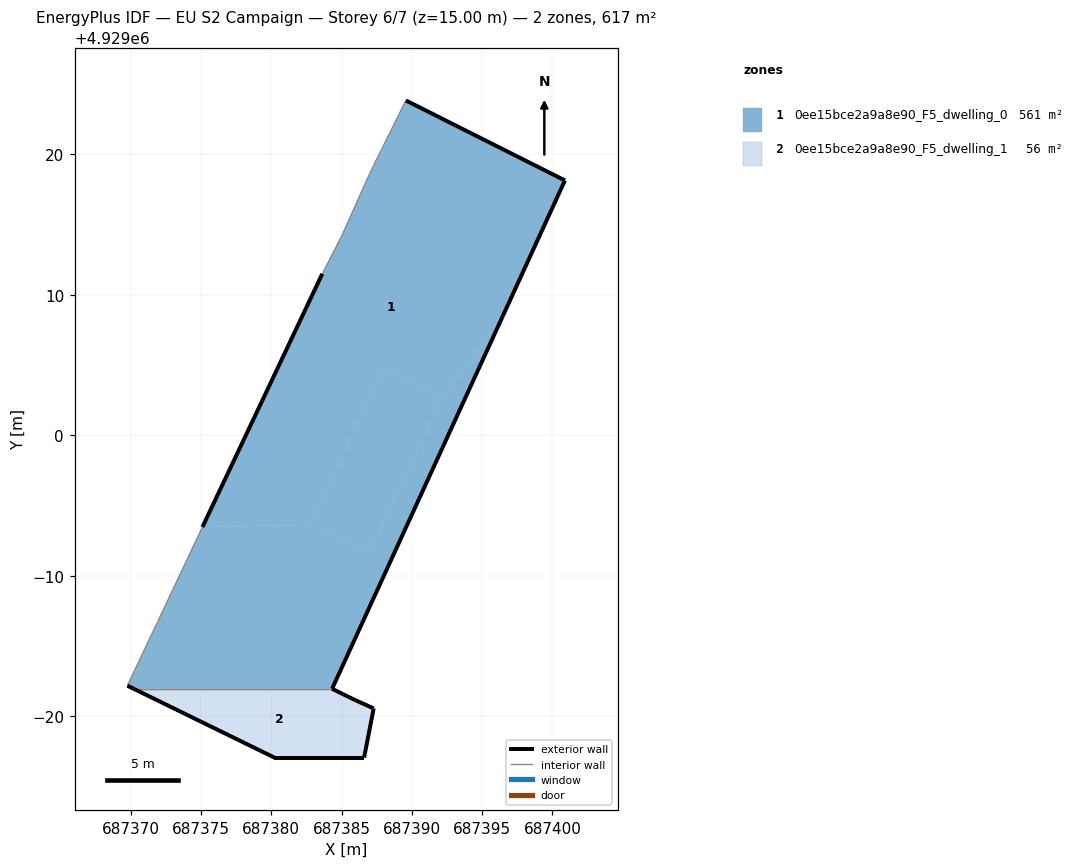
=== STOREY PLAN SPEC (per zone: floor XY polygon, exterior-wall plan segments, windows/doors) ===
zone 1: 0ee15bce2a9a8e90_F5_dwelling_0  (560.7 m²)
  floor: (687396.47, 4929008.49) (687384.32, 4928981.96) (687370.20, 4928981.96) (687369.75, 4928982.18) (687371.90, 4928986.72) (687372.32, 4928987.61) (687375.09, 4928993.47) (687382.72, 4928993.63) (687386.93, 4928991.63) (687392.21, 4929002.73)
  floor: (687375.09, 4928993.47) (687372.32, 4928987.61) (687371.90, 4928986.72) (687369.75, 4928982.18) (687370.20, 4928981.96) (687370.20, 4928981.96) (687369.75, 4928982.18) (687371.90, 4928986.72) (687372.32, 4928987.61)
  floor: (687400.89, 4929018.14) (687396.47, 4929008.49) (687392.21, 4929002.73) (687388.00, 4929004.73) (687382.72, 4928993.63) (687375.09, 4928993.47) (687383.62, 4929011.49) (687385.02, 4929014.22) (687386.78, 4929018.15) (687387.28, 4929019.22) (687389.57, 4929023.83)
  floor: (687392.21, 4929002.73) (687386.93, 4928991.63) (687382.72, 4928993.63) (687388.00, 4929004.73)
  exterior wall: (687369.75, 4928982.18) – (687370.20, 4928981.96)  [0.5 m]
  exterior wall: (687384.32, 4928981.96) – (687396.47, 4929008.49)  [29.2 m]
  exterior wall: (687396.47, 4929008.49) – (687400.89, 4929018.14)  [10.6 m]
  exterior wall: (687400.89, 4929018.14) – (687389.57, 4929023.83)  [12.7 m]
  exterior wall: (687383.62, 4929011.49) – (687375.09, 4928993.47)  [19.9 m]
  interior walls: 8
zone 2: 0ee15bce2a9a8e90_F5_dwelling_1  (55.8 m²)
  floor: (687387.28, 4928980.56) (687386.60, 4928977.06) (687380.22, 4928977.06) (687370.20, 4928981.96) (687384.32, 4928981.96) (687385.97, 4928981.15)
  exterior wall: (687370.20, 4928981.96) – (687380.22, 4928977.06)  [11.2 m]
  exterior wall: (687380.22, 4928977.06) – (687386.60, 4928977.06)  [6.4 m]
  exterior wall: (687386.60, 4928977.06) – (687387.28, 4928980.56)  [3.6 m]
  exterior wall: (687387.28, 4928980.56) – (687385.97, 4928981.15)  [1.4 m]
  exterior wall: (687385.97, 4928981.15) – (687384.32, 4928981.96)  [1.8 m]
  interior walls: 1

=== DERIVED (storey summary) ===
Building: EU S2 Campaign
Storey: 6 of 7  (floor level z = 15.00 m)
Storey gross floor area: 616.6 m²
Zones on this storey: 2
  - 0ee15bce2a9a8e90_F5_dwelling_0: floor 560.7 m²; exterior wall 72.9 m (218.7 m²); WWR 0.0%
  - 0ee15bce2a9a8e90_F5_dwelling_1: floor 55.8 m²; exterior wall 24.4 m (73.1 m²); WWR 0.0%
Zone adjacency (shared interzone walls):
  - 0ee15bce2a9a8e90_F5_dwelling_0 ↔ 0ee15bce2a9a8e90_F5_dwelling_1